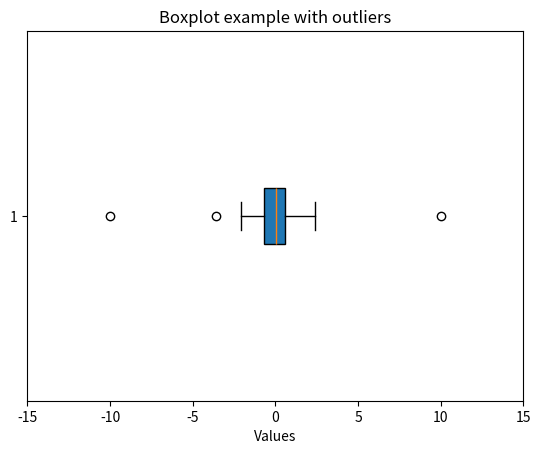

Source code (Python):
import matplotlib.pyplot as plt
import random

data = [random. gauss(0,1) for _ in range(100)]
outliers = [-10, 10]


plt.clf()
plt.boxplot(data + outliers, vert=False, patch_artist=True)
plt.title("Boxplot example with outliers")
plt.xlabel("Values")
plt.xticks(range(-15,16, 5))
plt.savefig("./boxplot.png")
plt.show()